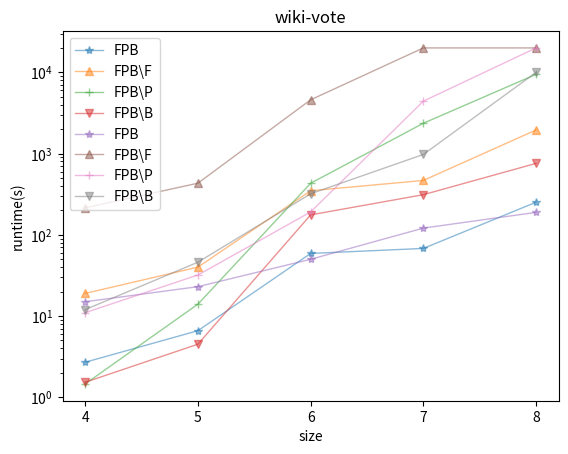

Source code (Python):
import numpy as np
import matplotlib.pyplot as plt
from matplotlib.ticker import MultipleLocator

'''
数据可视化
'''


# FPB算法和BRB算法 算法质量比对
def algorithm_quality():
    x_list = ['ssbo', 'FaceBook', 'WikiVote', 'HR_edges']  # 横坐标，代表数据集
    y1 = [0.377, 1.233, 0.365, 0.665]  # FPB算法
    y2 = [0.232, 1, 0.317, 0.311]  # BRB算法
    y3 = []
    width = 0.35
    x = np.arange(len(x_list))
    plt.bar(x, y1, width=width, label="FPB", )
    plt.bar(x + width, y2, width=width, label="BRB")
    plt.xticks(x + width / 2, x_list)
    plt.xlabel('dataset')
    plt.ylabel('min_influence')
    plt.legend()  # 显示标签
    plt.show()


# wiki-vote数据集算法效率对比
def wiki_vote_efficiency():
    # 建立坐标系
    x_list = ['4', '5', '6', '7', '8']  # 横坐标，社区大小
    y1 = [15, 23, 50, 121, 189]  # FPB
    y2 = [1, 227, 240, 125, 128]  # BRB
    y3 = [2286, 8000, 10000, 10000, 10000]  # baseline
    y_tick = [pow(10, i) for i in range(0, 5)]
    y_label = [pow(10, i) for i in range(0, 4)]
    y_label.append('inf')
    plt.semilogy(x_list, y1, 's-', alpha=0.5, linewidth=1, label='FPB')
    plt.semilogy(x_list, y2, 'o-', alpha=0.5, linewidth=1, label='BRB')
    plt.semilogy(x_list, y3, '^-', alpha=0.5, linewidth=1, label='baseline')
    plt.legend()
    plt.xlabel('size')
    plt.ylabel('runtime(s)')
    plt.yticks(y_tick, y_label)
    plt.show()


# facebook数据集算法效率对比
def facebook_efficiency():
    x_list = ['4', '5', '6', '7', '8']  # 横坐标，社区大小
    y1 = [2.7, 6.6, 59, 68, 252]  # FPB
    y2 = [0.9, 1.1, 1.4, 1.7, 1.5]  # BRB
    y3 = [5286, 9000, 10000, 10000, 10000]  # baseline
    y_tick = [pow(10, i) for i in range(0, 5)]
    y_label = [pow(10, i) for i in range(0, 4)]
    y_label.append('inf')
    plt.semilogy(x_list, y1, 's-', alpha=0.5, linewidth=1, label='FPB')
    plt.semilogy(x_list, y2, 'o-', alpha=0.5, linewidth=1, label='BRB')
    plt.semilogy(x_list, y3, '^-', alpha=0.5, linewidth=1, label='baseline')
    plt.legend()
    plt.xlabel('size')
    plt.ylabel('runtime(s)')
    plt.yticks(y_tick, y_label)
    plt.show()


# 去除某种剪枝操作对算法效率的影响
# FaceBook
def facebook_different_strategy():
    x_list = ['4', '5', '6', '7', '8']  # 横坐标，社区大小
    y1 = [2.7, 6.6, 59, 68, 252]  # FPB
    y2 = [19, 40, 349, 467, 1955]  # FPB\F
    y3 = [1.46, 14, 431, 2364, 9456]  # FPB\P
    y4 = [1.53, 4.5, 176, 312, 758]  # FPB\B
    y_tick = [pow(10, i) for i in range(0, 5)]
    # y_label = [pow(10, i) for i in range(0, 4)]
    # y_label.append('inf')
    plt.semilogy(x_list, y1, '*-', alpha=0.5, linewidth=1, label='FPB')
    plt.semilogy(x_list, y2, '^-', alpha=0.5, linewidth=1, label='FPB\F')
    plt.semilogy(x_list, y3, '+-', alpha=0.5, linewidth=1, label='FPB\P')
    plt.semilogy(x_list, y4, 'v-', alpha=0.5, linewidth=1, label='FPB\B')
    plt.legend()
    plt.xlabel('size')
    plt.ylabel('runtime(s)')
    plt.yticks(y_tick)
    plt.title("facebook")
    plt.show()


# wiki-vote

def wiki_vote_different_strategy():
    x_list = ['4', '5', '6', '7', '8']  # 横坐标，社区大小
    y1 = [15, 23, 50, 121, 189]  # FPB
    y2 = [215, 432, 4593, 20000, 20000]  # FPB\F
    y3 = [11, 32, 191, 4421, 20000]  # FPB\P
    y4 = [12, 46, 320, 976, 10000]  # FPB\B
    y_tick = [pow(10, i) for i in range(0, 5)]
    # y_label = [pow(10, i) for i in range(0, 4)]
    # y_label.append('inf')
    plt.semilogy(x_list, y1, '*-', alpha=0.5, linewidth=1, label='FPB')
    plt.semilogy(x_list, y2, '^-', alpha=0.5, linewidth=1, label='FPB\F')
    plt.semilogy(x_list, y3, '+-', alpha=0.5, linewidth=1, label='FPB\P')
    plt.semilogy(x_list, y4, 'v-', alpha=0.5, linewidth=1, label='FPB\B')
    plt.legend()
    plt.xlabel('size')
    plt.ylabel('runtime(s)')
    plt.yticks(y_tick)
    plt.title("wiki-vote")
    plt.show()





def facebook_nodeChoose_strategy():
    x_list = ['4', '5', '6', '7', '8']  # 横坐标，社区大小
    y1 = [2.7, 6.6, 46, 68, 237]  # score
    y2 = [1.1, 9, 164, 269, 4756]  # random
    y3 = [0.2, 0.3, 113, 116, 535]  # weight
    y_tick = [pow(10, i) for i in range(0, 5)]
    # y_label = [pow(10, i) for i in range(0, 4)]
    # y_label.append('inf')
    plt.semilogy(x_list, y1, '*-', alpha=0.5, linewidth=1, label='score')
    plt.semilogy(x_list, y2, '^-', alpha=0.5, linewidth=1, label='random')
    plt.semilogy(x_list, y3, '+-', alpha=0.5, linewidth=1, label='weight')
    plt.legend()
    plt.xlabel('size')
    plt.ylabel('runtime(s)')
    plt.yticks(y_tick)
    plt.title("facebook")
    plt.show()


def wiki_vote_nodeChoose_strategy():
    x_list = ['4', '5', '6', '7', '8']  # 横坐标，社区大小
    y1 = [15, 23, 50, 121, 189]  # score
    y2 = [11, 44, 309, 1360, 9756]  # random
    y3 = [15, 55, 172, 759, 2248]  # weight
    y_tick = [pow(10, i) for i in range(0, 5)]
    # y_label = [pow(10, i) for i in range(0, 4)]
    # y_label.append('inf')
    plt.semilogy(x_list, y1, '*-', alpha=0.5, linewidth=1, label='score')
    plt.semilogy(x_list, y2, '^-', alpha=0.5, linewidth=1, label='random')
    plt.semilogy(x_list, y3, '+-', alpha=0.5, linewidth=1, label='weight')
    plt.legend()
    plt.yticks(y_tick)
    plt.xlabel('size')
    plt.ylabel('runtime(s)')
    plt.title("wiki_vote")
    plt.show()


# facebook_nodeChoose_strategy()
# wiki_vote_nodeChoose_strategy()
facebook_different_strategy()
wiki_vote_different_strategy()